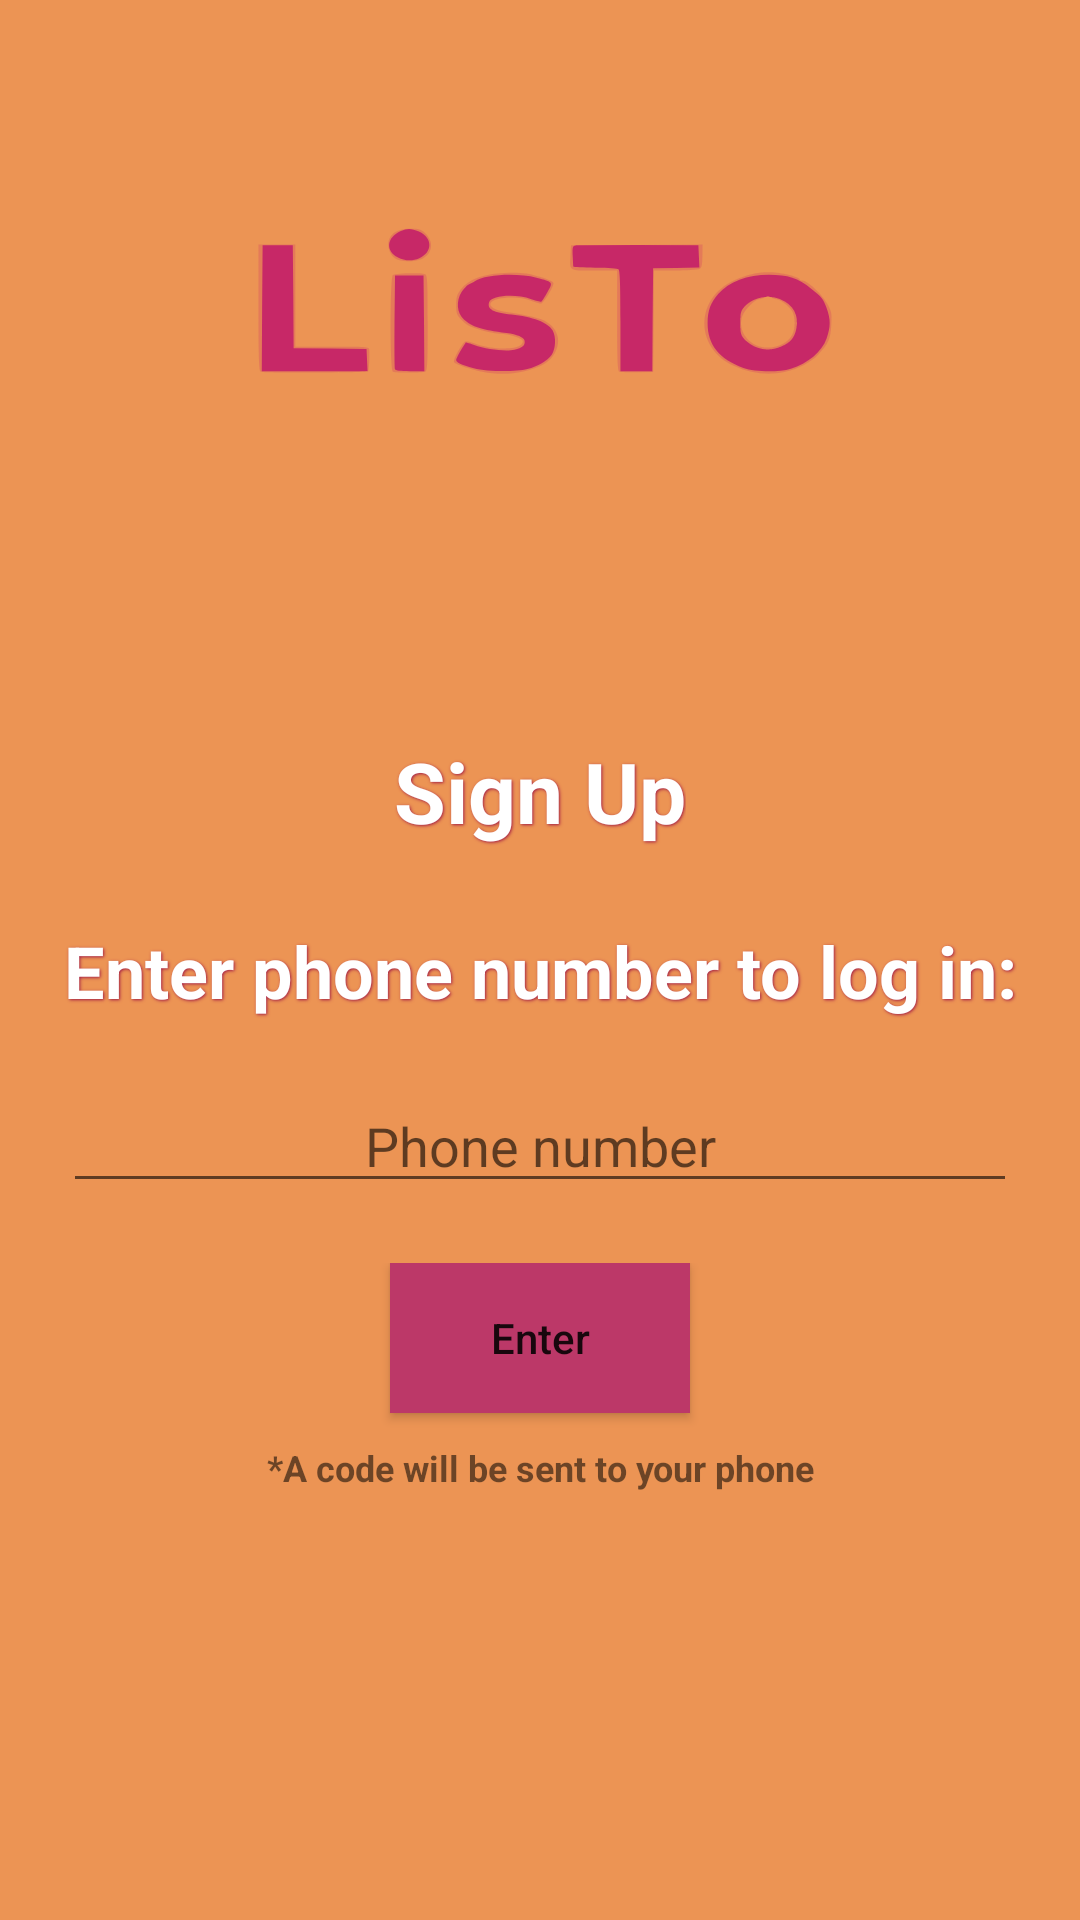

This screen was rendered from an Android layout file. Write that file and the resources it references.
<!-- AndroidManifest.xml: application theme AppTheme.NoActionBar -->
<!-- res/layout/activity_log_in.xml -->
<?xml version="1.0" encoding="utf-8"?>
<RelativeLayout xmlns:android="http://schemas.android.com/apk/res/android"
    xmlns:tools="http://schemas.android.com/tools"
    android:layout_width="match_parent"
    android:layout_height="match_parent"
    android:background="#ec9454"
    tools:context=".Activities.LogInActivity">

    <RelativeLayout
        android:id="@+id/relativeLayout"
        android:layout_width="match_parent"
        android:layout_height="200dp"
        android:orientation="horizontal">

        <ImageView
            android:id="@+id/logo"
            android:layout_width="200dp"
            android:layout_height="120dp"
            android:layout_centerHorizontal="true"
            android:layout_centerVertical="true"
            android:src="@drawable/ic_app_name_only" />

    </RelativeLayout>


    <LinearLayout
        android:id="@+id/container"
        android:layout_width="wrap_content"
        android:layout_height="wrap_content"
        android:layout_below="@+id/relativeLayout"
        android:layout_centerHorizontal="true"
        android:orientation="vertical"
        android:padding="20dp">

        <TextView
            android:id="@+id/textView2"
            android:layout_width="wrap_content"
            android:layout_height="wrap_content"
            android:layout_gravity="center"
            android:layout_marginTop="25dp"
            android:text="Sign Up"
            android:textColor="#FFFFFF"
            android:shadowColor="@color/colorPrimary"
            android:shadowDx="1"
            android:shadowDy="1"
            android:shadowRadius="2"
            android:textAppearance="@style/Base.TextAppearance.AppCompat.Headline"
            android:textSize="28sp"
            android:textStyle="bold" />

        <TextView
            android:id="@+id/textView"
            android:layout_width="wrap_content"
            android:layout_height="wrap_content"
            android:layout_gravity="center_horizontal"
            android:layout_marginTop="25dp"
            android:gravity="center"
            android:textColor="#FFFFFF"
            android:shadowColor="@color/colorPrimary"
            android:shadowDx="1"
            android:shadowDy="1"
            android:shadowRadius="2"
            android:text="Enter phone number to log in:"
            android:textAppearance="@style/Base.TextAppearance.AppCompat.Headline"
            android:textSize="24sp"
            android:textStyle="bold" />

        <EditText
            android:id="@+id/login_EDT_phone"
            android:layout_width="match_parent"
            android:layout_height="wrap_content"
            android:layout_gravity="center"
            android:layout_marginTop="20dp"
            android:gravity="center"
            android:digits="0123456789"
            android:hint="Phone number"
            android:inputType="phone"
            android:maxLength="10" />

        <LinearLayout
            android:layout_width="wrap_content"
            android:layout_height="wrap_content"
            android:layout_marginTop="20dp"
            android:layout_gravity="center_horizontal"
            android:orientation="vertical">

            <Button
                android:id="@+id/login_BTN_continue"
                android:layout_width="100dp"
                android:layout_height="50dp"
                android:layout_gravity="center"
                android:text="Enter"
                android:textAllCaps="false"
                android:background="@color/colorAccent"/>


            <TextView
                android:id="@+id/login_LBL_continue"
                android:layout_width="wrap_content"
                android:layout_height="wrap_content"
                android:layout_gravity="center_horizontal"
                android:text="*A code will be sent to your phone"
                android:gravity="center_horizontal"
                android:textSize="12sp"
                android:textStyle="bold"
                android:layout_marginTop="10dp"/>

        </LinearLayout>


    </LinearLayout>

</RelativeLayout>
<!-- resources referenced by this layout -->
<resources>
  <color name="colorAccent">#BC3868</color>
  <color name="colorPrimary">#A11944</color>
  <!-- drawable ic_app_name_only: vector/xml drawable (drawable, 3668 chars, omitted) -->
  <style name="AppTheme.NoActionBar" parent="Theme.AppCompat.Light.DarkActionBar">
          <item name="windowActionBar">false</item>
          <item name="windowNoTitle">true</item>
          <item name="android:windowFullscreen">true</item>
          <item name="android:layoutDirection">ltr</item>
          <item name="colorPrimary">@color/colorPrimary</item>
          <item name="colorPrimaryDark">@color/color_action_bar</item>
          <item name="colorAccent">@color/colorPrimary</item>
          <item name="android:screenOrientation">portrait</item>
      </style>
  <color name="color_action_bar">#F3A183</color>
</resources>
